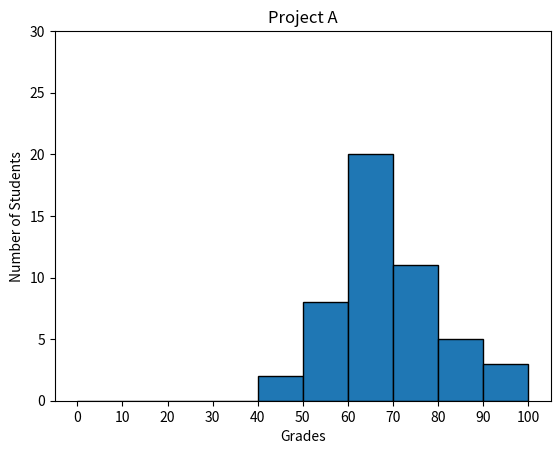

Write Python code to recreate this figure.
#!/usr/bin/env python3
"""function that plots a histogram of student scores
for a project using matplotlib
"""
import numpy as np
import matplotlib.pyplot as plt


def frequency():
    """
    Plots a histogram of student scores for a project.
    The x-axis is labeled 'Grades' and has bins every 10 units.
    The y-axis is labeled 'Number of Students'.
    The title of the histogram is 'Project A'.
    The bars of the histogram are outlined in black.
    """

    np.random.seed(5)
    student_grades = np.random.normal(68, 15, 50)
    plt.figure(figsize=(6.4, 4.8))

    plt.hist(student_grades, bins=range(0, 101, 10), edgecolor='black')
    plt.xlabel('Grades')
    plt.ylabel('Number of Students')
    plt.title("Project A")
    plt.ylim(0, 30)
    plt.xticks(range(0, 101, 10))
    plt.show()


if __name__ == "__main__":
    frequency()
